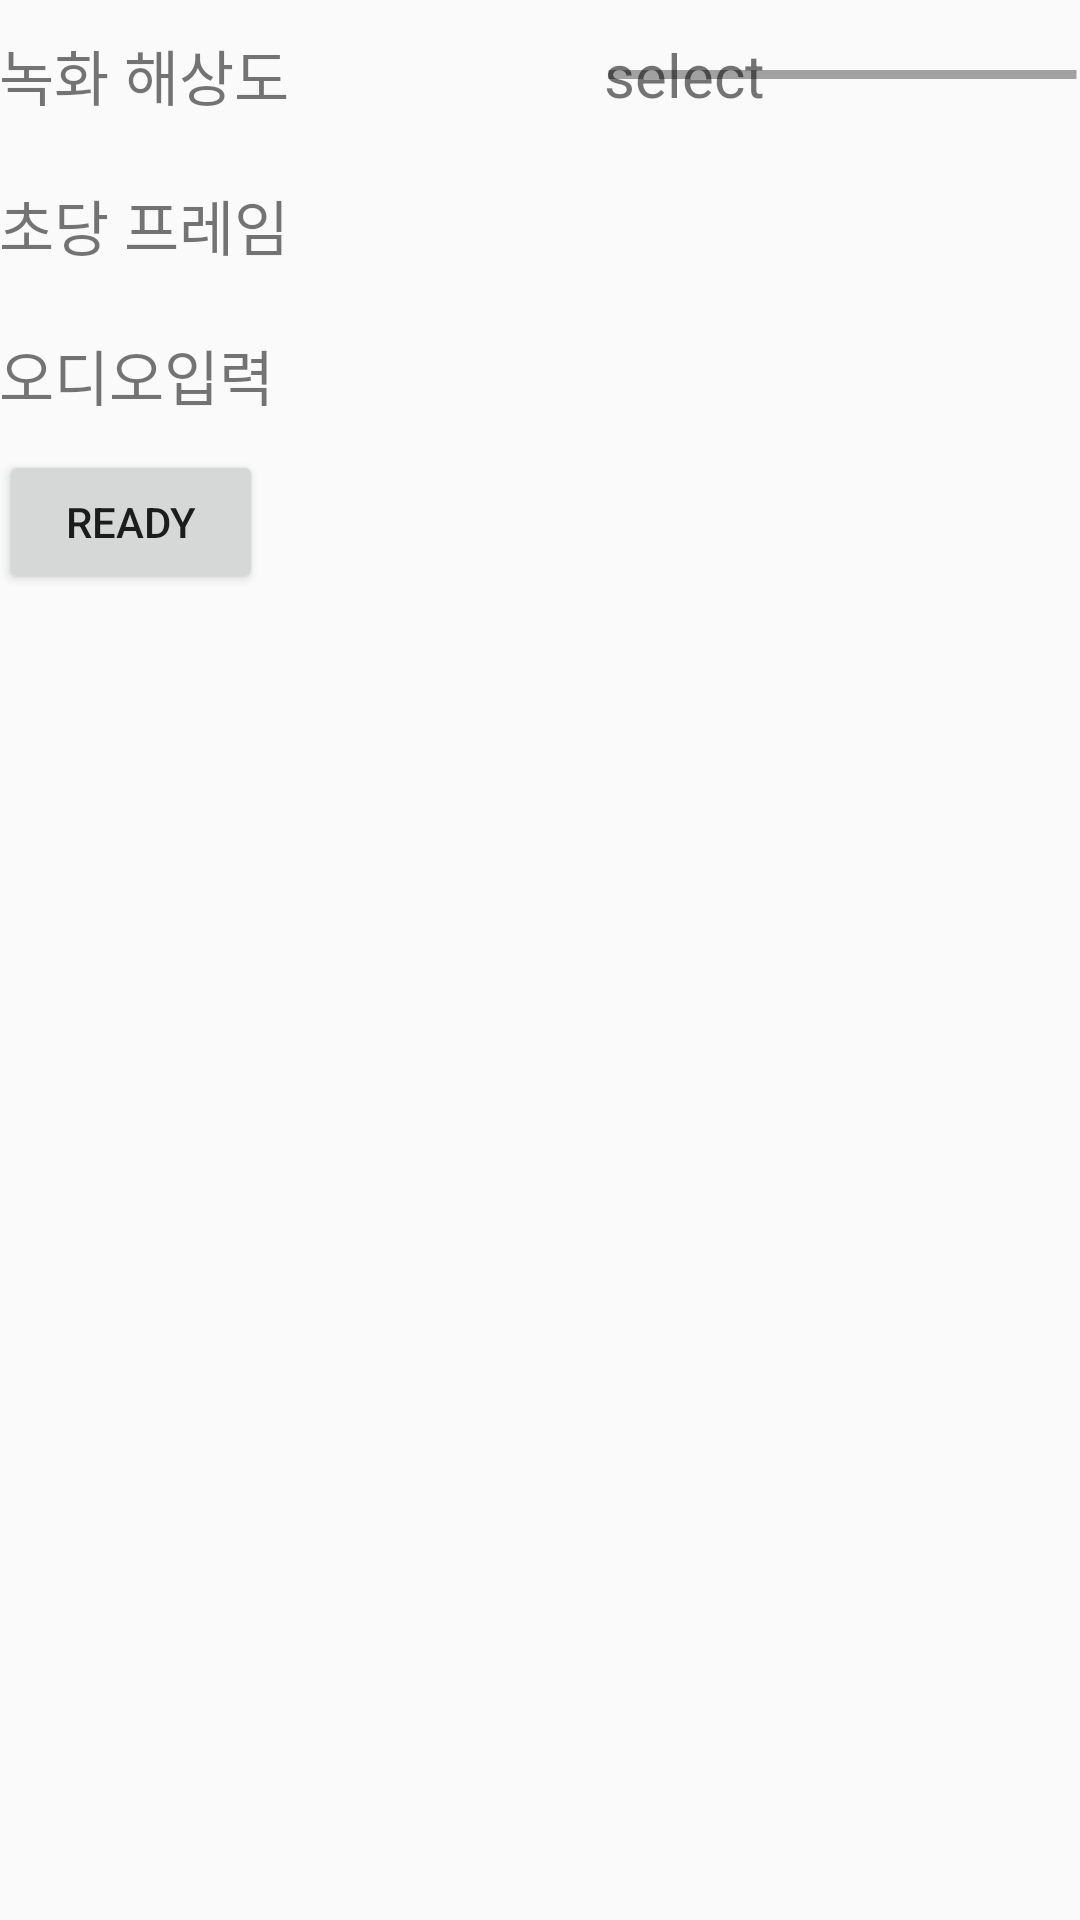

Layout XML and referenced resources for this Android screen:
<!-- AndroidManifest.xml: application theme AppTheme -->
<!-- res/layout/content_main.xml -->
<?xml version="1.0" encoding="utf-8"?>
<RelativeLayout xmlns:android="http://schemas.android.com/apk/res/android"
    xmlns:app="http://schemas.android.com/apk/res-auto"
    xmlns:tools="http://schemas.android.com/tools"
    android:layout_width="match_parent"
    android:layout_height="match_parent"
    android:paddingBottom="@dimen/activity_vertical_margin"
    android:paddingLeft="@dimen/activity_horizontal_margin"
    android:paddingRight="@dimen/activity_horizontal_margin"
    android:paddingTop="@dimen/activity_vertical_margin"
    app:layout_behavior="@string/appbar_scrolling_view_behavior"
    tools:context="com.tistory.fallingstar.knoti.MainActivity"
    tools:showIn="@layout/activity_main">

    <LinearLayout
        android:layout_width="match_parent"
        android:layout_height="match_parent"
        android:orientation="vertical">

        <LinearLayout
            android:layout_width="match_parent"
            android:layout_height="50dp"
            android:orientation="horizontal">
            <TextView
                android:layout_width="wrap_content"
                android:layout_height="wrap_content"
                android:text="@string/resolution"
                android:textSize="20sp"
                android:layout_gravity="center_vertical"
                android:id="@+id/tv_res"
                android:layout_weight="1"/>

            <TextView
                android:layout_width="wrap_content"
                android:layout_height="wrap_content"
                android:text="select"
                android:textSize="20sp"
                android:layout_gravity="center_vertical"
                android:id="@+id/tv_set_res"
                android:layout_weight="1"
                android:background="@drawable/tv_border"/>

        </LinearLayout>

        <LinearLayout
            android:layout_width="match_parent"
            android:layout_height="50dp"
            android:orientation="horizontal">
            <TextView
                android:layout_width="wrap_content"
                android:layout_height="wrap_content"
                android:text="@string/frame_rate"
                android:textSize="20sp"
                android:layout_gravity="center_vertical"
                android:id="@+id/tv_fr"
                android:layout_weight="1"/>

            <TextView
                android:layout_width="wrap_content"
                android:layout_height="wrap_content"
                android:text=""
                android:textSize="20sp"
                android:layout_gravity="center_vertical"
                android:id="@+id/tv_set_fra"
                android:layout_weight="1"/>
        </LinearLayout>

        <LinearLayout
            android:layout_width="match_parent"
            android:layout_height="50dp"
            android:orientation="horizontal">
            <TextView
                android:layout_width="wrap_content"
                android:layout_height="wrap_content"
                android:text="@string/audio_source"
                android:textSize="20sp"
                android:layout_gravity="center_vertical"
                android:id="@+id/tv_aud"
                android:layout_weight="1"/>

            <TextView
                android:layout_width="wrap_content"
                android:layout_height="wrap_content"
                android:text=""
                android:textSize="20sp"
                android:layout_gravity="center_vertical"
                android:id="@+id/tv_set_aud"
                android:layout_weight="1"/>
        </LinearLayout>

        <LinearLayout
            android:layout_width="match_parent"
            android:layout_height="wrap_content"
            android:orientation="horizontal">
            <Button
                android:layout_width="wrap_content"
                android:layout_height="wrap_content"
                android:text="Ready"
                android:onClick="startServiceMethod"
                android:id="@+id/btn_ready"/>
        </LinearLayout>

    </LinearLayout>

</RelativeLayout>
<!-- res/layout/activity_main.xml (included above) -->
<?xml version="1.0" encoding="utf-8"?>
<android.support.design.widget.CoordinatorLayout xmlns:android="http://schemas.android.com/apk/res/android"
    xmlns:app="http://schemas.android.com/apk/res-auto"
    xmlns:tools="http://schemas.android.com/tools"
    android:layout_width="match_parent"
    android:layout_height="match_parent"
    android:fitsSystemWindows="true"
    tools:context="com.tistory.fallingstar.knoti.MainActivity">

    <android.support.design.widget.AppBarLayout
        android:layout_width="match_parent"
        android:layout_height="wrap_content"
        android:theme="@style/AppTheme.AppBarOverlay">

        <android.support.v7.widget.Toolbar
            android:id="@+id/toolbar"
            android:layout_width="match_parent"
            android:layout_height="?attr/actionBarSize"
            android:background="?attr/colorPrimary"
            app:popupTheme="@style/AppTheme.PopupOverlay" />

    </android.support.design.widget.AppBarLayout>

    <include layout="@layout/content_main" />

    

</android.support.design.widget.CoordinatorLayout>
<!-- resources referenced by this layout -->
<resources>
  <!-- drawable tv_border (drawable) -->
  <?xml version="1.0" encoding="utf-8"?>
  <layer-list xmlns:android="http://schemas.android.com/apk/res/android">
      <item>
          <shape android:shape="line">
              <stroke android:width="3dp" android:color="#FFA1A1A1" />
              <solid android:color="#00FFFFFF" />
          </shape>
      </item>
  </layer-list>
  <string name="audio_source">오디오입력</string>
  <string name="frame_rate">초당 프레임</string>
  <string name="resolution">녹화 해상도</string>
  <style name="AppTheme.AppBarOverlay" parent="ThemeOverlay.AppCompat.Dark.ActionBar" />
  <style name="AppTheme.PopupOverlay" parent="ThemeOverlay.AppCompat.Light" />
  <style name="AppTheme" parent="Theme.AppCompat.Light.DarkActionBar">
          
          <item name="colorPrimary">@color/colorPrimary</item>
          <item name="colorPrimaryDark">@color/colorPrimaryDark</item>
          <item name="colorAccent">@color/colorAccent</item>
      </style>
  <!-- not gathered from this repository: default colours our renderer supplied (Android Studio template values) -->
  <color name="colorPrimary">#FF6200EE</color>
  <color name="colorPrimaryDark">#FF3700B3</color>
  <color name="colorAccent">#FF03DAC5</color>
</resources>
